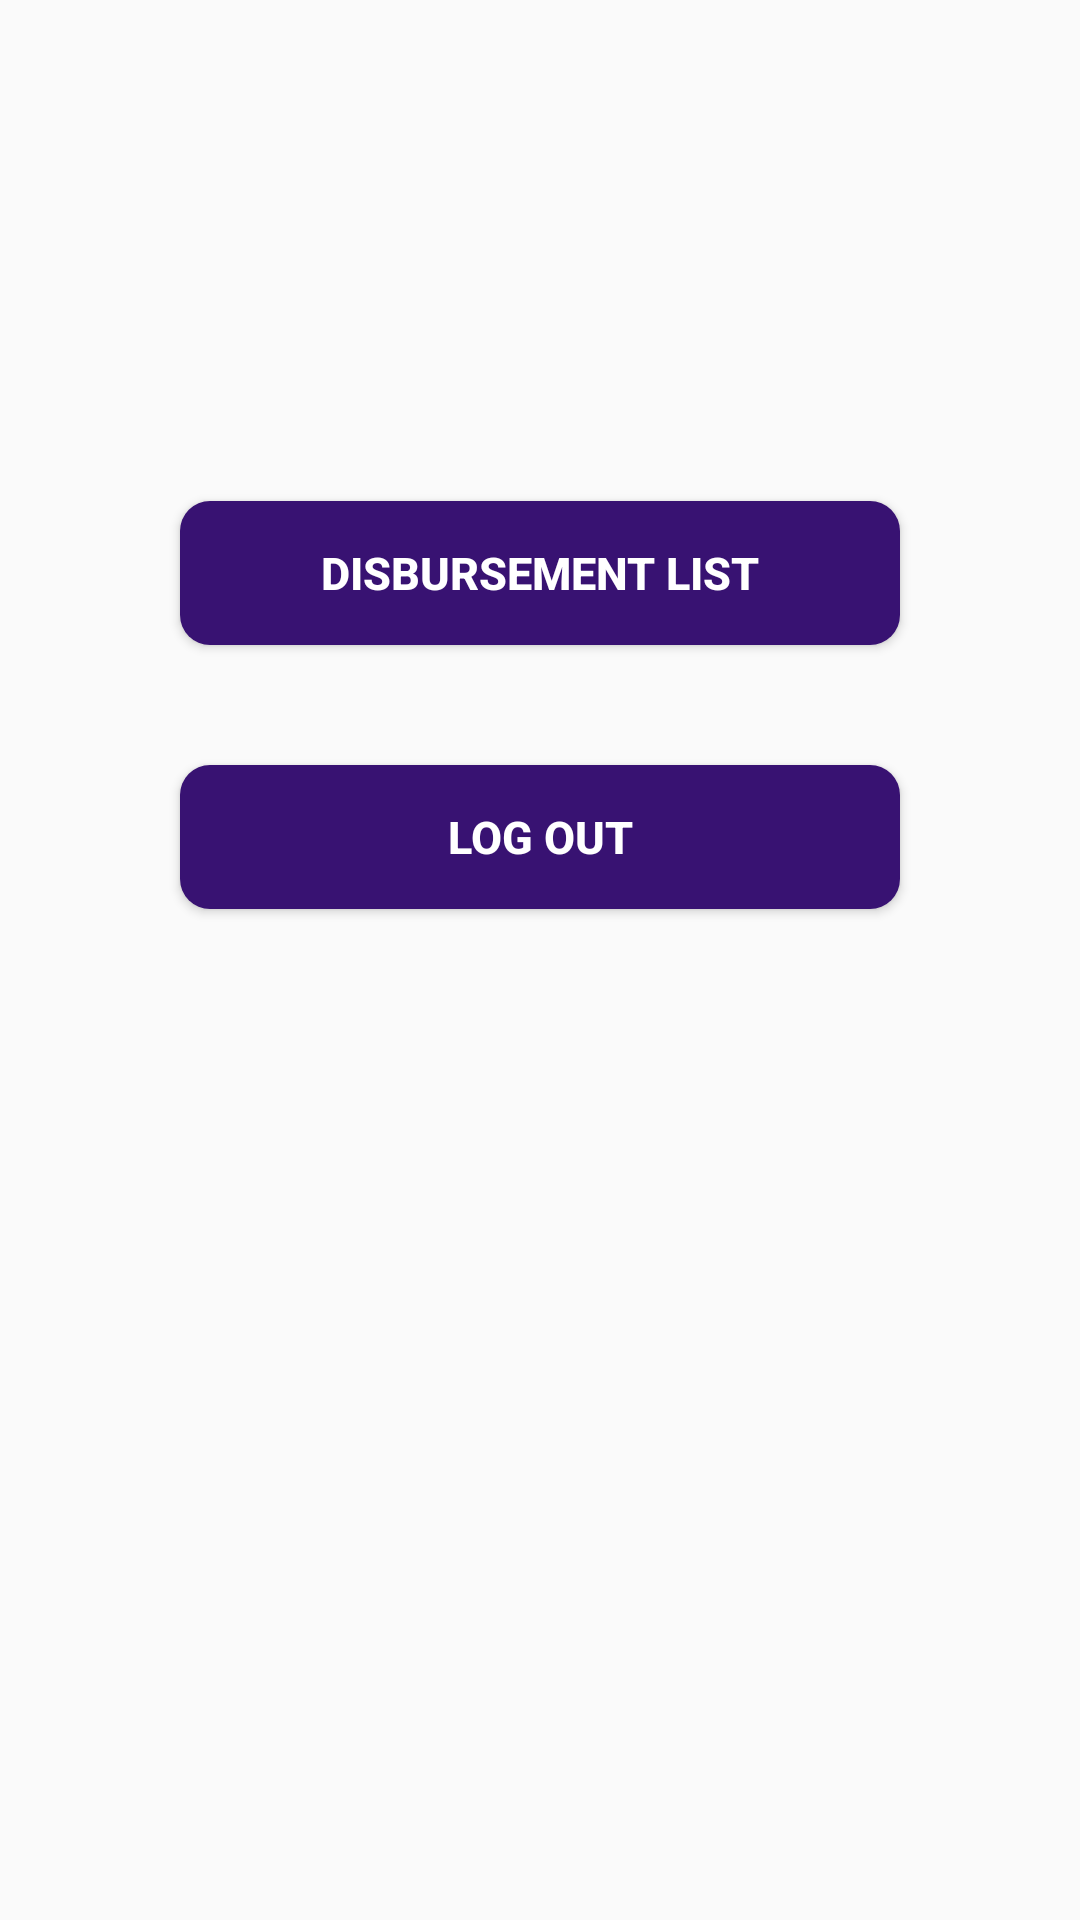

Android layout source for this screen:
<!-- AndroidManifest.xml: application theme AppTheme -->
<!-- res/layout/activity_dept_rep_navigation.xml -->
<?xml version="1.0" encoding="utf-8"?>
<LinearLayout xmlns:android="http://schemas.android.com/apk/res/android"
    android:orientation="vertical"
    android:layout_width="match_parent"
    android:layout_height="match_parent">
    <TextView
        android:id="@+id/txtInfo"
        android:layout_width="wrap_content"
        android:layout_height="wrap_content"
        android:layout_gravity="center"
        android:layout_marginTop="100dp"
        android:textColor="#cc9216"
        android:textStyle="bold|italic"
        android:textSize="20dp"/>
    <Button
        android:id="@+id/btnDisbursement"
        android:layout_width="240dp"
        android:layout_height="wrap_content"
        android:layout_gravity="center"
        android:layout_marginTop="40dp"
        android:background="@drawable/navigation_page_button"
        android:text="Disbursement List"
        android:textColor="#ffffff"
        android:textStyle="bold"
        android:textSize="15dp"/>



    <Button
        android:id="@+id/btnLogout"
        android:layout_width="240dp"
        android:layout_height="wrap_content"
        android:layout_gravity="center"
        android:layout_marginTop="40dp"
        android:background="@drawable/navigation_page_button"
        android:text="Log Out"
        android:textColor="#ffffff"
        android:textStyle="bold"
        android:textSize="15dp"/>

</LinearLayout>
<!-- resources referenced by this layout -->
<resources>
  <!-- drawable navigation_page_button (drawable) -->
  <?xml version="1.0" encoding="utf-8"?>
  <shape xmlns:android="http://schemas.android.com/apk/res/android"
      android:shape="rectangle" android:padding="10dp">
      
      <solid android:color="#381272"/>
      <corners android:radius="10dp"/>
  </shape>
  <style name="AppTheme" parent="Theme.AppCompat.Light.DarkActionBar">
          
          <item name="colorPrimary">@color/colorPrimary</item>
          <item name="colorPrimaryDark">@color/colorPrimaryDark</item>
          <item name="colorAccent">@color/colorAccent</item>
      </style>
  <color name="colorPrimary">#381272</color>
  <color name="colorPrimaryDark">#00574B</color>
  <color name="colorAccent">#D81B60</color>
</resources>
